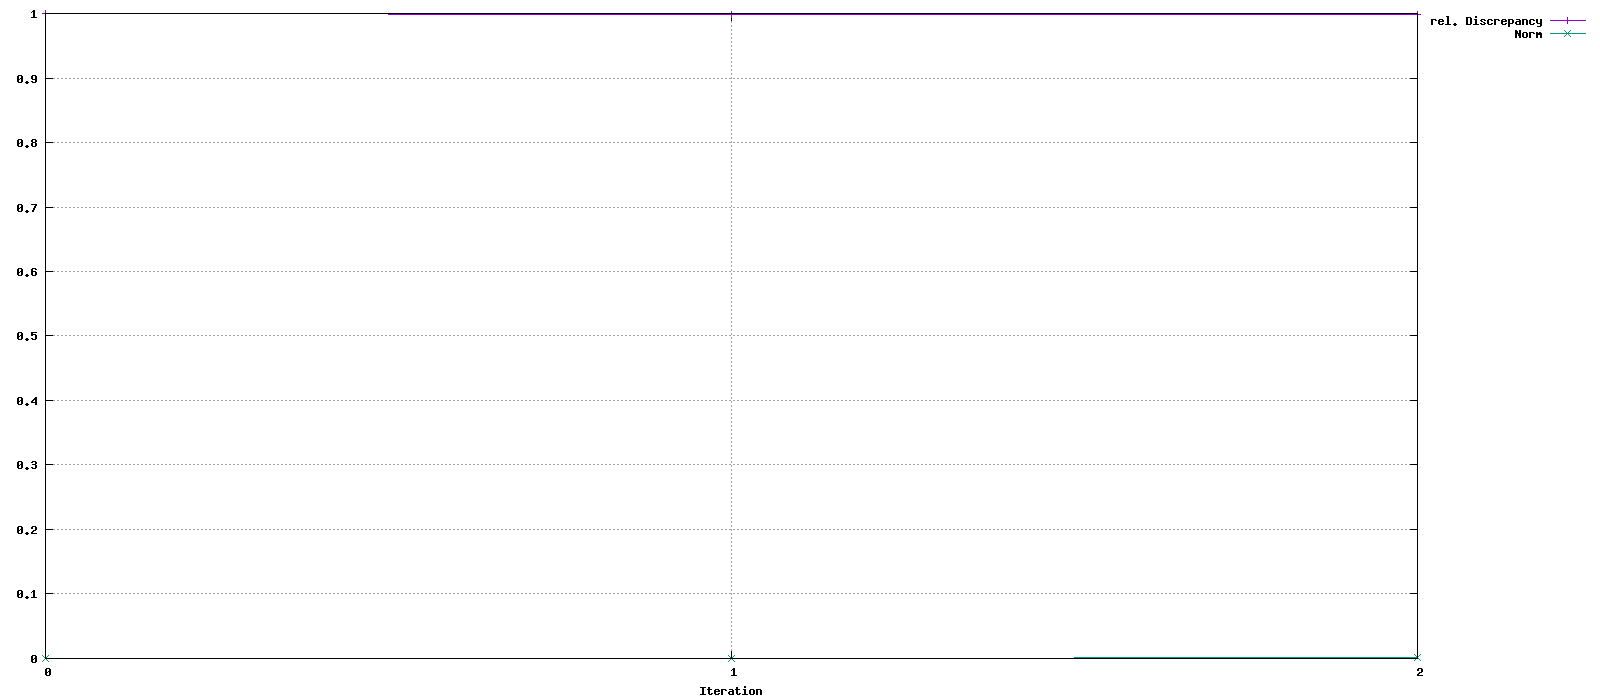

Source data for this figure (header and first rows):
Iteration, rel. Discrepancy, Norm
0, 1, 0
1, 0.9991, 0.0002189
2, 0.998, 0.0007937
